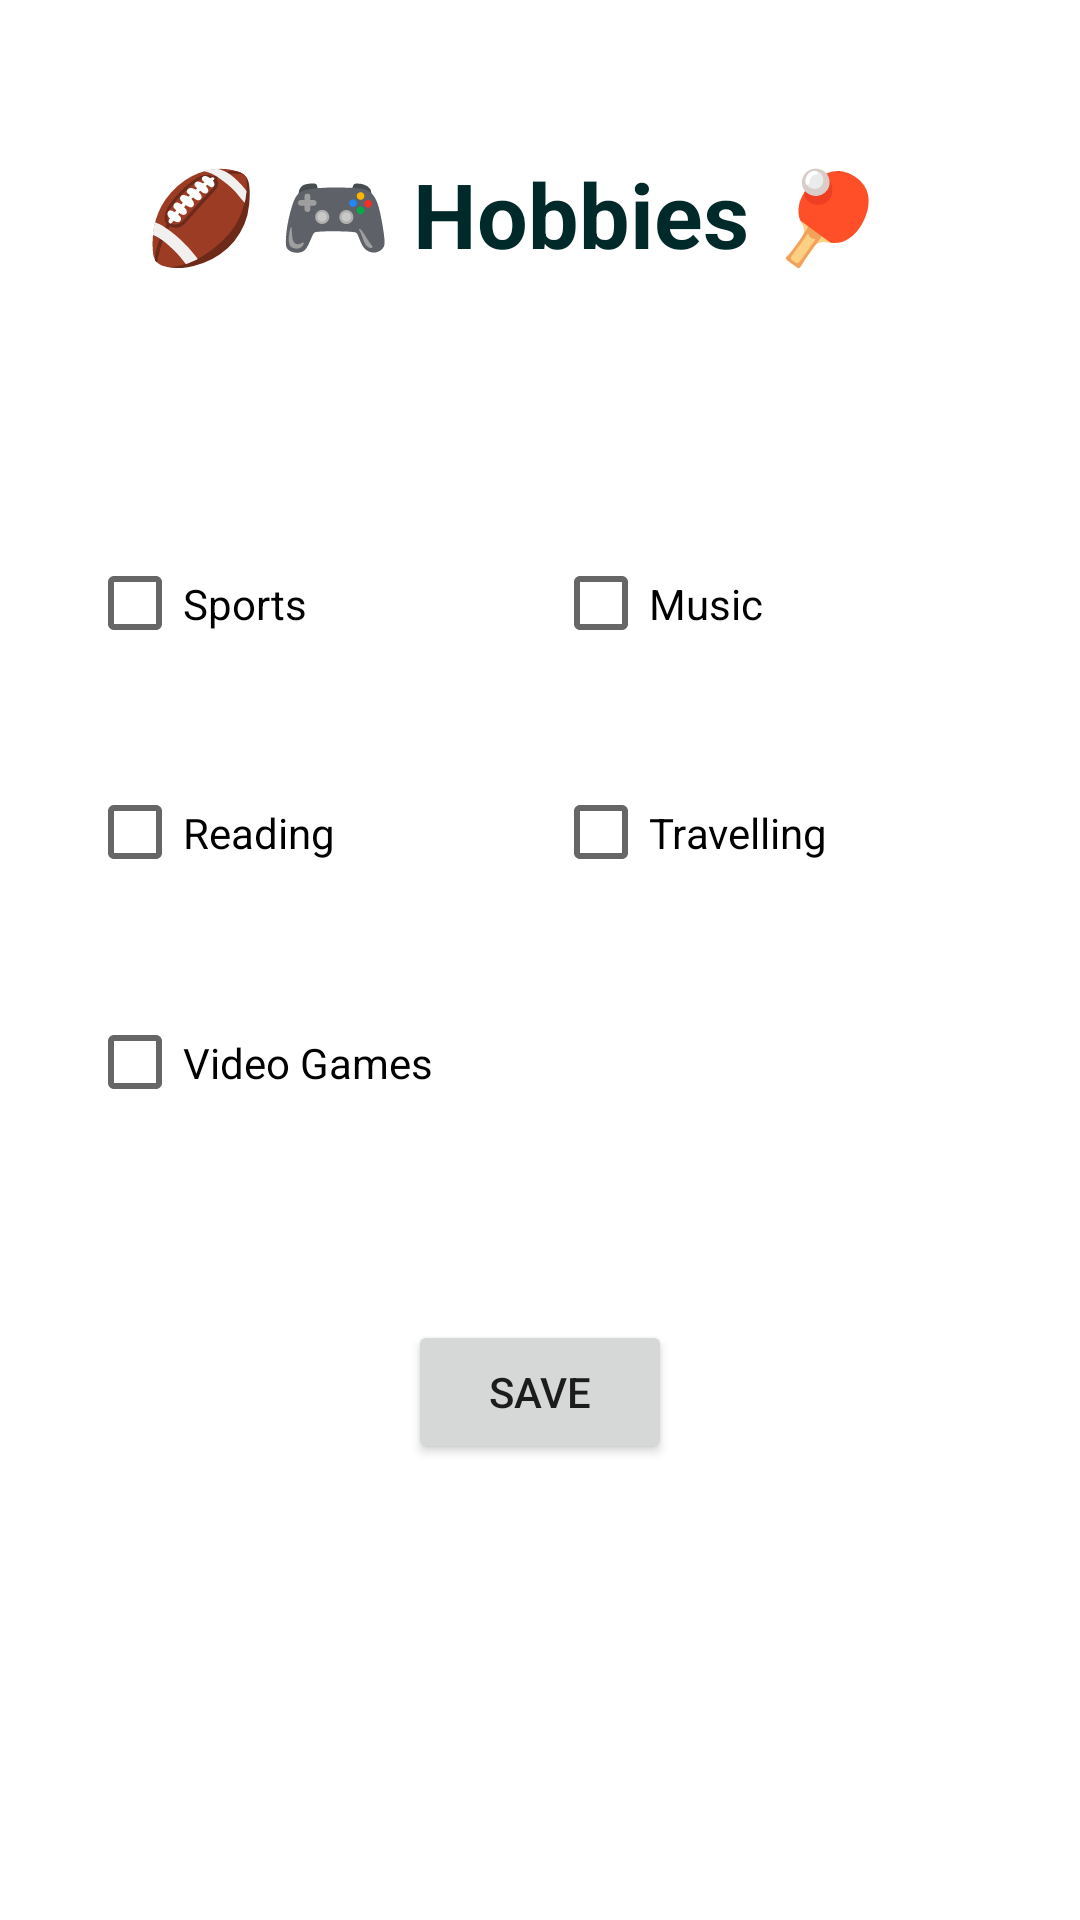

Write the Android layout XML for this screen, with the resource values it uses.
<!-- AndroidManifest.xml: application theme Theme.CV_Assignment2 -->
<!-- res/layout/activity_hobbies.xml -->
<?xml version="1.0" encoding="utf-8"?>
<androidx.constraintlayout.widget.ConstraintLayout xmlns:android="http://schemas.android.com/apk/res/android"
    xmlns:app="http://schemas.android.com/apk/res-auto"
    xmlns:tools="http://schemas.android.com/tools"
    android:layout_width="match_parent"
    android:layout_height="match_parent"
    tools:context=".hobbiesActivity">

    <TextView
        android:id="@+id/textView3"
        android:layout_width="wrap_content"
        android:layout_height="wrap_content"
        android:text="🏈 🎮 Hobbies 🏓 "
        android:textAlignment="center"
        android:textColor="@color/blue"
        android:textSize="30sp"
        android:textStyle="bold"
        app:layout_constraintBottom_toBottomOf="parent"
        app:layout_constraintEnd_toEndOf="parent"
        app:layout_constraintHorizontal_bias="0.453"
        app:layout_constraintStart_toStartOf="parent"
        app:layout_constraintTop_toTopOf="parent"
        app:layout_constraintVertical_bias="0.085" />

    <CheckBox
        android:id="@+id/checkBox_sports"
        android:layout_width="117dp"
        android:layout_height="49dp"
        android:text="Sports"
        app:layout_constraintBottom_toBottomOf="parent"
        app:layout_constraintEnd_toEndOf="parent"
        app:layout_constraintHorizontal_bias="0.119"
        app:layout_constraintStart_toStartOf="parent"
        app:layout_constraintTop_toTopOf="parent"
        app:layout_constraintVertical_bias="0.299" />

    <CheckBox
        android:id="@+id/checkBox_videoGames"
        android:layout_width="117dp"
        android:layout_height="49dp"
        android:text="Video Games"
        app:layout_constraintBottom_toBottomOf="parent"
        app:layout_constraintEnd_toEndOf="parent"
        app:layout_constraintHorizontal_bias="0.119"
        app:layout_constraintStart_toStartOf="parent"
        app:layout_constraintTop_toTopOf="parent"
        app:layout_constraintVertical_bias="0.558" />

    <CheckBox
        android:id="@+id/checkBox_travelling"
        android:layout_width="117dp"
        android:layout_height="49dp"
        android:text="Travelling"
        app:layout_constraintBottom_toBottomOf="parent"
        app:layout_constraintEnd_toEndOf="parent"
        app:layout_constraintHorizontal_bias="0.758"
        app:layout_constraintStart_toStartOf="parent"
        app:layout_constraintTop_toTopOf="parent"
        app:layout_constraintVertical_bias="0.428" />

    <CheckBox
        android:id="@+id/checkBox_reading"
        android:layout_width="117dp"
        android:layout_height="49dp"
        android:text="Reading"
        app:layout_constraintBottom_toBottomOf="parent"
        app:layout_constraintEnd_toEndOf="parent"
        app:layout_constraintHorizontal_bias="0.119"
        app:layout_constraintStart_toStartOf="parent"
        app:layout_constraintTop_toTopOf="parent"
        app:layout_constraintVertical_bias="0.428" />

    <CheckBox
        android:id="@+id/checkBox_music"
        android:layout_width="117dp"
        android:layout_height="49dp"
        android:text="Music"
        app:layout_constraintBottom_toBottomOf="parent"
        app:layout_constraintEnd_toEndOf="parent"
        app:layout_constraintHorizontal_bias="0.758"
        app:layout_constraintStart_toStartOf="parent"
        app:layout_constraintTop_toTopOf="parent"
        app:layout_constraintVertical_bias="0.299" />

    <Button
        android:id="@+id/button_addhobies"
        android:layout_width="wrap_content"
        android:layout_height="wrap_content"
        android:layout_marginBottom="152dp"
        android:onClick="onclick_addHobbies"
        android:text="Save"
        app:layout_constraintBottom_toBottomOf="parent"
        app:layout_constraintEnd_toEndOf="parent"
        app:layout_constraintStart_toStartOf="parent" />

</androidx.constraintlayout.widget.ConstraintLayout>
<!-- resources referenced by this layout -->
<resources>
  <color name="blue">#002a29</color>
  <style name="Theme.CV_Assignment2" parent="Theme.MaterialComponents.DayNight.DarkActionBar">
          
          <item name="colorPrimary">@color/purple_500</item>
          <item name="colorPrimaryVariant">@color/purple_700</item>
          <item name="colorOnPrimary">@color/white</item>
          
          <item name="colorSecondary">@color/teal_200</item>
          <item name="colorSecondaryVariant">@color/teal_700</item>
          <item name="colorOnSecondary">@color/black</item>
          
          <item name="android:statusBarColor" tools:targetApi="l">?attr/colorPrimaryVariant</item>
          
      </style>
  <color name="purple_500">#FF6200EE</color>
  <color name="purple_700">#FF3700B3</color>
  <color name="white">#FFFFFFFF</color>
  <color name="teal_200">#FF03DAC5</color>
  <color name="teal_700">#FF018786</color>
  <color name="black">#FF000000</color>
</resources>
